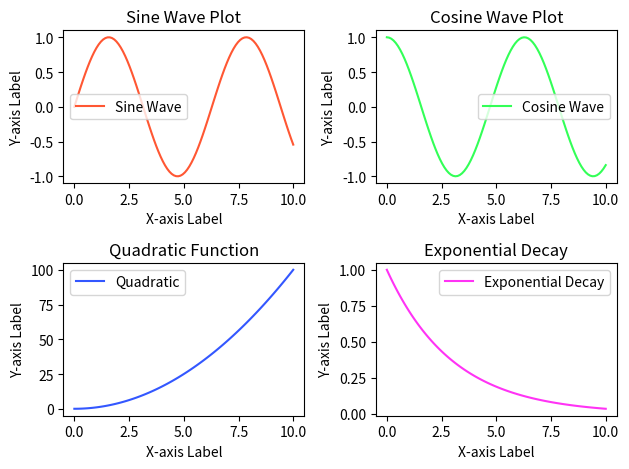

Python code for this plot:
import matplotlib
matplotlib.use('Agg')  # Use non-interactive backend
import matplotlib.pyplot as plt
import numpy as np  


# Figure = The entire canvas 
# Axes = A part of the figure where data is plotted (a plot or graph)
# Axis = The x-axis and y-axis of the plot     

# Create a figure and axis
fig, ax = plt.subplots(nrows=2,   # number of rows
                       ncols=2)   # number of columns
# Create data for plotting

x = np.linspace(0, 10, 100)  # 100 points from 0 to 10
y = np.sin(x)                 # Sine of each x point

# Plot data on the first subplot (top-left)
ax[0, 0].plot(x, y, label="Sine Wave", color="#FF5733")  # Plot sine wave
# Customize the first subplot
ax[0, 0].set_title("Sine Wave Plot")  # Set the title of the axes
ax[0, 0].set_xlabel("X-axis Label")   # Set the x-axis label
ax[0, 0].set_ylabel("Y-axis Label")   # Set the y-axis label
ax[0, 0].legend()                    # Show legend

# Let's add plots to the other subplots as well
# Top-right: Cosine wave
y2 = np.cos(x)
ax[0, 1].plot(x, y2, label="Cosine Wave", color="#33FF57")
ax[0, 1].set_title("Cosine Wave Plot")
ax[0, 1].set_xlabel("X-axis Label")
ax[0, 1].set_ylabel("Y-axis Label")
ax[0, 1].legend()

# Bottom-left: Quadratic function
y3 = x**2
ax[1, 0].plot(x, y3, label="Quadratic", color="#3357FF")
ax[1, 0].set_title("Quadratic Function")
ax[1, 0].set_xlabel("X-axis Label")
ax[1, 0].set_ylabel("Y-axis Label")
ax[1, 0].legend()

# Bottom-right: Exponential decay
y4 = np.exp(-x/3)
ax[1, 1].plot(x, y4, label="Exponential Decay", color="#FF33F5")
ax[1, 1].set_title("Exponential Decay")
ax[1, 1].set_xlabel("X-axis Label")
ax[1, 1].set_ylabel("Y-axis Label")
ax[1, 1].legend()

# Adjust layout to prevent overlapping
plt.tight_layout()

# Save the plot instead of showing it
plt.savefig('matplotlib_example.png', dpi=300, bbox_inches='tight')
print("Plot saved as 'matplotlib_example.png'")

# Show the plot
#plt.show()
